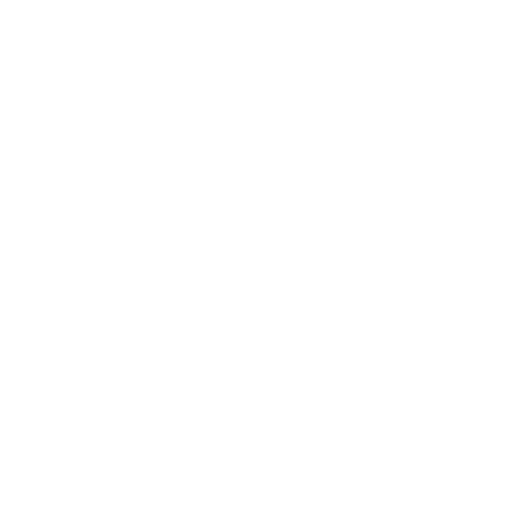
t = 0.00 s
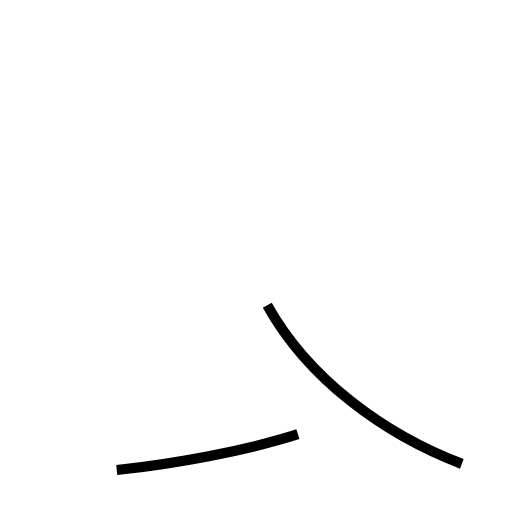
t = 1.29 s
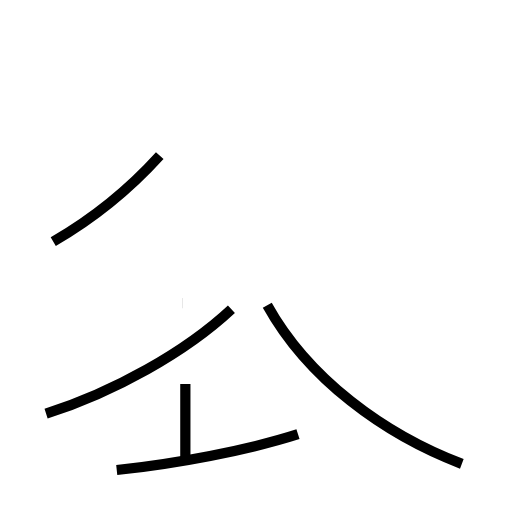
t = 2.54 s
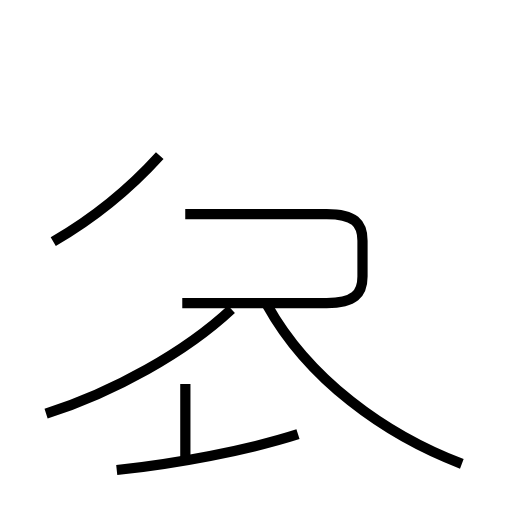
t = 3.79 s
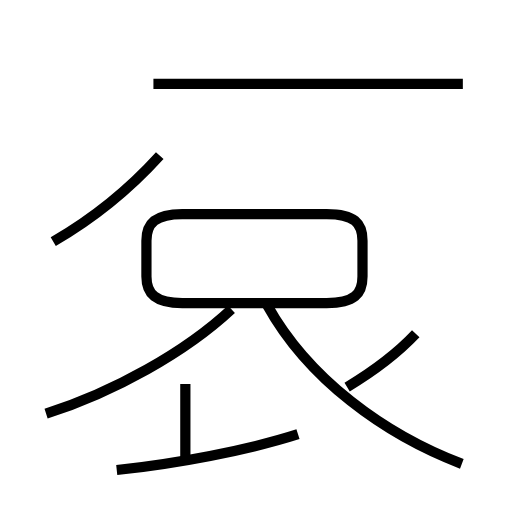
t = 5.36 s
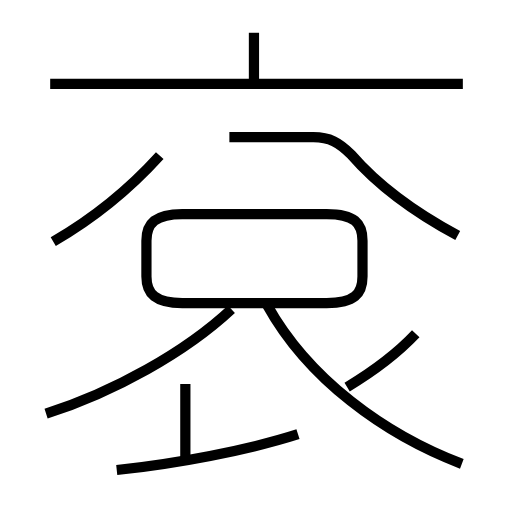
t = 6.58 s

The animated SVG that drew these frames (rendered in a browser with its animation timeline set to each time). Animation: 10 SMIL elements (animate=10); one cycle of 6.58 s.

<?xml version='1.0' encoding='utf-8'?>
<svg viewBox="0.0 -6.0 50.0 50.0" version="1.1" xmlns="http://www.w3.org/2000/svg"><rect x="-1000" y="-1000" width="2000" height="2000" stroke="white" fill="white" /><g style="fill:none;stroke:#000000;stroke-width:1"><path d="M 45.1 1.3 C 37.5 -1.6 30.1 -7.0 26.1 -14.2 " transform="translate(0.0 38.0)" stroke-dasharray="25.006506447365513" stroke-dashoffset="25.006506447365513"><animate attributeName="stroke-dashoffset" from="25.006506447365513" to="0" dur="0.7501951934209654s" begin="0s" fill="freeze" /></path><path d="M 11.4 1.9 C 17.1 1.3 24.1 0.0 29.1 -1.6 " transform="translate(0.0 38.0)" stroke-dasharray="18.069825839982315" stroke-dashoffset="18.069825839982315"><animate attributeName="stroke-dashoffset" from="18.069825839982315" to="0" dur="0.5420947751994695s" begin="0.7501951934209654s" fill="freeze" /></path><path d="M 18.1 0.8 L 18.1 -6.5 " transform="translate(0.0 38.0)" stroke-dasharray="7.3" stroke-dashoffset="7.3"><animate attributeName="stroke-dashoffset" from="7.3" to="0" dur="0.219s" begin="1.2922899686204348s" fill="freeze" /></path><path d="M 4.5 -3.6 C 11.1 -5.7 18.1 -9.6 22.6 -13.8 " transform="translate(0.0 38.0)" stroke-dasharray="20.92818753595449" stroke-dashoffset="20.92818753595449"><animate attributeName="stroke-dashoffset" from="20.92818753595449" to="0" dur="0.6278456260786347s" begin="1.5112899686204349s" fill="freeze" /></path><path d="M 5.2 -20.4 C 9.0 -22.6 12.7 -25.6 15.6 -28.8 " transform="translate(0.0 38.0)" stroke-dasharray="13.419783999912172" stroke-dashoffset="13.419783999912172"><animate attributeName="stroke-dashoffset" from="13.419783999912172" to="0" dur="0.40259351999736515s" begin="2.1391355946990696s" fill="freeze" /></path><path d="M 17.8 -14.4 L 31.9 -14.4 C 34.6 -14.4 35.4 -15.3 35.4 -17.0 L 35.4 -20.5 C 35.4 -22.2 34.6 -23.1 31.9 -23.1 L 17.8 -23.1 C 15.2 -23.1 14.3 -22.2 14.3 -20.5 L 14.3 -17.0 C 14.3 -15.3 15.2 -14.4 17.8 -14.4 Z " transform="translate(0.0 38.0)" stroke-dasharray="55.32009639482597" stroke-dashoffset="55.32009639482597"><animate attributeName="stroke-dashoffset" from="55.32009639482597" to="0" dur="1.659602891844779s" begin="2.5417291146964347s" fill="freeze" /></path><path d="M 33.9 -6.2 C 36.4 -7.7 39.0 -9.7 40.6 -11.4 " transform="translate(0.0 38.0)" stroke-dasharray="8.504346659221287" stroke-dashoffset="8.504346659221287"><animate attributeName="stroke-dashoffset" from="8.504346659221287" to="0" dur="0.2551303997766386s" begin="4.201332006541214s" fill="freeze" /></path><path d="M 45.2 -35.8 L 4.9 -35.8 " transform="translate(0.0 38.0)" stroke-dasharray="40.300000000000004" stroke-dashoffset="40.300000000000004"><animate attributeName="stroke-dashoffset" from="40.300000000000004" to="0" dur="1.209s" begin="4.456462406317852s" fill="freeze" /></path><path d="M 44.7 -21.0 C 40.6 -23.2 36.9 -25.9 34.3 -28.9 C 33.1 -30.1 32.2 -30.6 30.6 -30.6 L 22.4 -30.6 " transform="translate(0.0 38.0)" stroke-dasharray="25.537840881667172" stroke-dashoffset="25.537840881667172"><animate attributeName="stroke-dashoffset" from="25.537840881667172" to="0" dur="0.7661352264500152s" begin="5.665462406317852s" fill="freeze" /></path><path d="M 24.8 -36.0 L 24.8 -40.8" transform="translate(0.0 38.0)" stroke-dasharray="4.799999999999997" stroke-dashoffset="4.799999999999997"><animate attributeName="stroke-dashoffset" from="4.799999999999997" to="0" dur="0.1439999999999999s" begin="6.4315976327678674s" fill="freeze" /></path></g></svg>
